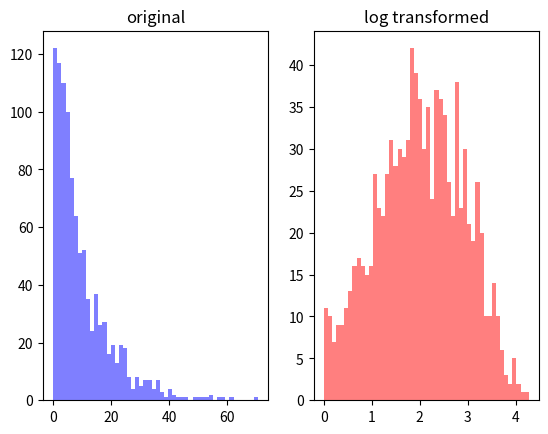

Source code (Python):
import numpy as np
import matplotlib.pyplot as plt

data = np.random.exponential(scale=10.0, size=1000)
#지수분포의 평균(mean) 2.0
print(data)
print(data.shape)
print(np.min(data), np.max(data))

# 0.003020118521868382 16.70037195760141

log_data = np.log1p(data)  # np.expn1p(data)

np.log(data)

plt.subplot(1,2,1)
plt.hist(data, bins=50, color='blue', alpha = 0.5)
plt.title('original')


plt.subplot(1,2,2)
plt.hist(log_data, bins=50, color='red', alpha = 0.5)
plt.title('log transformed')

plt.show()

#log 변환 전 score
#y 만 log 변환 score
### x 만 log 변환 socre
## x,y, log 변환 score 